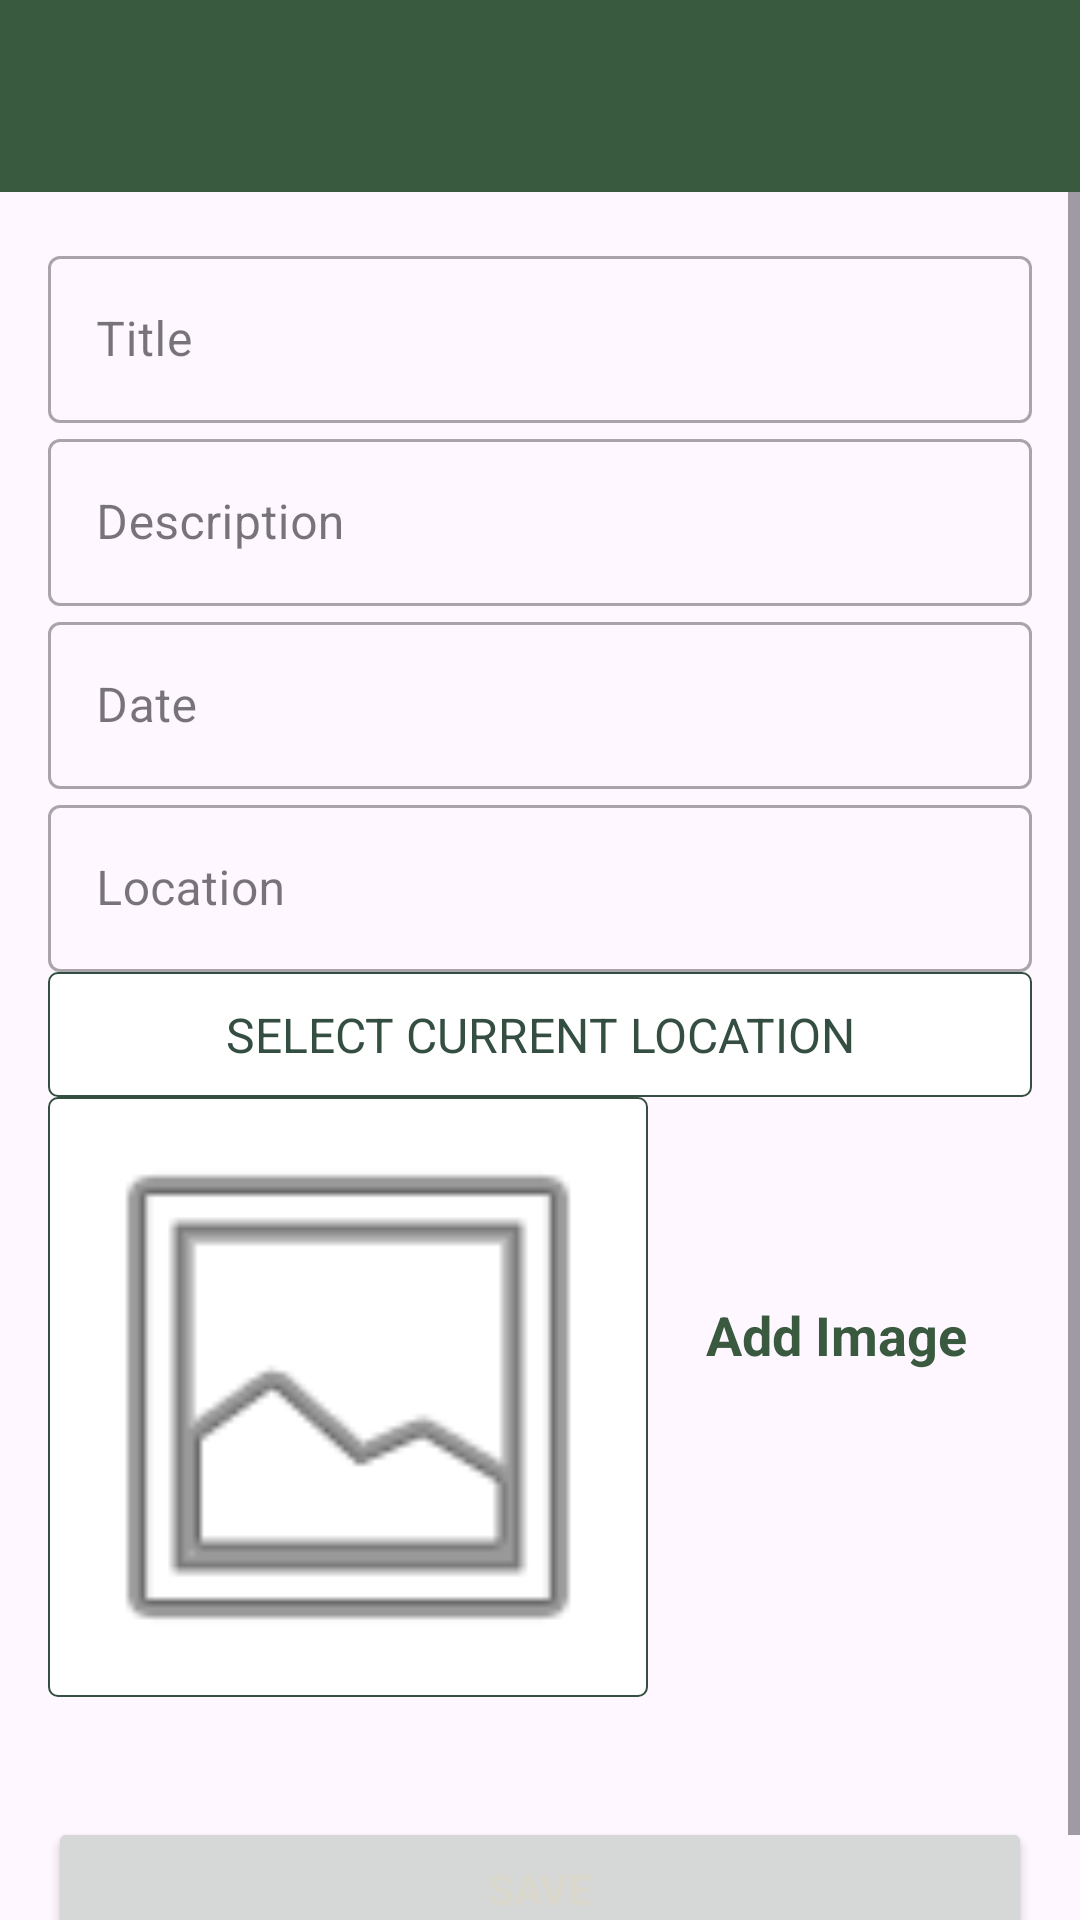

Layout XML and referenced resources for this Android screen:
<!-- AndroidManifest.xml: activity theme CustomNoActionBarTheme -->
<!-- res/layout/activity_add_happy_place.xml -->
<?xml version="1.0" encoding="utf-8"?>
<androidx.constraintlayout.widget.ConstraintLayout xmlns:android="http://schemas.android.com/apk/res/android"
    xmlns:app="http://schemas.android.com/apk/res-auto"
    xmlns:tools="http://schemas.android.com/tools"
    android:layout_width="match_parent"
    android:layout_height="match_parent"
    tools:context=".activities.AddHappyPlaceActivity">

    <androidx.appcompat.widget.Toolbar
        android:id="@+id/toolbar_add_place"
        android:layout_width="match_parent"
        android:layout_height="?attr/actionBarSize"
        android:background="@color/colorPrimaryBackground"
        android:theme="@style/CustomToolbarStyle"
        app:layout_constraintEnd_toEndOf="parent"
        app:layout_constraintStart_toStartOf="parent"
        app:layout_constraintTop_toTopOf="parent" />

    <ScrollView
        android:id="@+id/sv_main"
        android:layout_width="match_parent"
        android:layout_height="0dp"
        android:fillViewport="true"
        app:layout_constraintBottom_toBottomOf="parent"
        app:layout_constraintEnd_toEndOf="parent"
        app:layout_constraintStart_toStartOf="parent"
        app:layout_constraintTop_toBottomOf="@+id/toolbar_add_place">

        <androidx.constraintlayout.widget.ConstraintLayout
            android:id="@+id/clComponents"
            android:layout_width="match_parent"
            android:layout_height="wrap_content"
            android:padding="@dimen/main_content_padding">

            <com.google.android.material.textfield.TextInputLayout
                android:id="@+id/tilTitle"
                style="@style/Widget.MaterialComponents.TextInputLayout.OutlinedBox"
                android:layout_width="match_parent"
                android:layout_height="wrap_content"
                app:layout_constraintEnd_toEndOf="parent"
                app:layout_constraintStart_toStartOf="parent"
                app:layout_constraintTop_toTopOf="parent">

                <androidx.appcompat.widget.AppCompatEditText
                    android:id="@+id/edit_text_title"
                    android:layout_width="match_parent"
                    android:layout_height="wrap_content"
                    android:hint="@string/title"
                    android:inputType="textCapWords"
                    android:textColor="@color/colorPrimaryBackground"
                    android:textColorHint="@color/colorPrimaryBackground"
                    android:textSize="@dimen/edit_text_text_size" />
            </com.google.android.material.textfield.TextInputLayout>

            <com.google.android.material.textfield.TextInputLayout
                android:id="@+id/tilDescription"
                style="@style/Widget.MaterialComponents.TextInputLayout.OutlinedBox"
                android:layout_width="match_parent"
                android:layout_height="wrap_content"
                app:layout_constraintEnd_toEndOf="parent"
                app:layout_constraintStart_toStartOf="parent"
                app:layout_constraintTop_toBottomOf="@id/tilTitle">

                <androidx.appcompat.widget.AppCompatEditText
                    android:id="@+id/edit_text_description"
                    android:layout_width="match_parent"
                    android:layout_height="wrap_content"
                    android:hint="@string/description"
                    android:inputType="text"
                    android:textColor="@color/colorPrimaryBackground"
                    android:textColorHint="@color/colorPrimaryBackground"
                    android:textSize="@dimen/edit_text_text_size" />
            </com.google.android.material.textfield.TextInputLayout>

            <com.google.android.material.textfield.TextInputLayout
                android:id="@+id/tilDate"
                style="@style/Widget.MaterialComponents.TextInputLayout.OutlinedBox"
                android:layout_width="match_parent"
                android:layout_height="wrap_content"
                app:layout_constraintEnd_toEndOf="parent"
                app:layout_constraintStart_toStartOf="parent"
                app:layout_constraintTop_toBottomOf="@id/tilDescription">

                <androidx.appcompat.widget.AppCompatEditText
                    android:id="@+id/edit_text_date"
                    android:layout_width="match_parent"
                    android:layout_height="wrap_content"
                    android:hint="@string/date"
                    android:inputType="text"
                    android:focusable="false"
                    android:focusableInTouchMode="false"
                    android:textColor="@color/colorPrimaryBackground"
                    android:textColorHint="@color/colorPrimaryBackground"
                    android:textSize="@dimen/edit_text_text_size" />
            </com.google.android.material.textfield.TextInputLayout>

            <com.google.android.material.textfield.TextInputLayout
                android:id="@+id/tilLocation"
                style="@style/Widget.MaterialComponents.TextInputLayout.OutlinedBox"
                android:layout_width="match_parent"
                android:layout_height="wrap_content"
                app:layout_constraintEnd_toEndOf="parent"
                app:layout_constraintStart_toStartOf="parent"
                app:layout_constraintTop_toBottomOf="@id/tilDate">

                <androidx.appcompat.widget.AppCompatEditText
                    android:id="@+id/edit_text_location"
                    android:layout_width="match_parent"
                    android:layout_height="wrap_content"
                    android:hint="@string/location"
                    android:focusable="false"
                    android:focusableInTouchMode="false"
                    android:inputType="text"
                    android:textColor="@color/colorPrimaryBackground"
                    android:textColorHint="@color/colorPrimaryBackground"
                    android:textSize="@dimen/edit_text_text_size" />
            </com.google.android.material.textfield.TextInputLayout>

            <TextView
                android:id="@+id/tv_select_current_location"
                android:layout_width="match_parent"
                android:layout_height="wrap_content"
                android:background="@drawable/shape_image_view_border"
                android:foreground="?attr/selectableItemBackground"
                android:gravity="center"
                android:padding="@dimen/add_place_current_location_padding"
                android:text="@string/add_place_select_current_location_text"
                android:textColor="@color/colorTextComplementary"
                android:textSize="@dimen/add_place_select_current_location_text_size"
                app:layout_constraintEnd_toEndOf="parent"
                app:layout_constraintStart_toStartOf="parent"
                app:layout_constraintTop_toBottomOf="@+id/tilLocation" />


            <androidx.appcompat.widget.AppCompatImageView
                android:id="@+id/ivAddImage"
                android:layout_width="@dimen/add_screen_place_image_size"
                android:layout_height="@dimen/add_screen_place_image_size"
                android:background="@drawable/shape_image_view_border"
                android:padding="@dimen/add_screen_place_image_padding"
                android:scaleType="centerCrop"
                app:layout_constraintEnd_toEndOf="parent"
                app:layout_constraintHorizontal_bias="0.0"
                app:layout_constraintStart_toStartOf="parent"
                app:layout_constraintTop_toBottomOf="@+id/tv_select_current_location"
                app:srcCompat="@android:drawable/ic_menu_gallery" />

            <TextView
                android:id="@+id/tv_add_image"
                android:layout_width="wrap_content"
                android:layout_height="wrap_content"
                android:layout_marginTop="@dimen/add_screen_text_add_image_marginTop"
                android:background="?attr/selectableItemBackground"
                android:padding="@dimen/add_screen_text_add_image_padding"
                android:text="@string/add_image"
                android:textColor="@color/colorPrimaryBackground"
                android:textSize="@dimen/add_screen_text_add_image_textSize"
                android:textStyle="bold"
                app:layout_constraintBottom_toTopOf="@+id/button_save"
                app:layout_constraintEnd_toEndOf="parent"
                app:layout_constraintHorizontal_bias="0.45"
                app:layout_constraintStart_toEndOf="@id/ivAddImage"
                app:layout_constraintTop_toBottomOf="@id/tilLocation"
                app:layout_constraintVertical_bias="0.019" />

            <Button
                android:id="@+id/button_save"
                android:layout_width="match_parent"
                android:layout_height="wrap_content"
                android:layout_marginTop="40dp"
                android:gravity="center"
            android:padding="10dp"
            android:text="@string/save"
            android:textColor="@color/colorLightBackground"
            android:textStyle="bold"
            app:layout_constraintEnd_toEndOf="parent"
            app:layout_constraintStart_toStartOf="parent"
            app:layout_constraintTop_toBottomOf="@id/ivAddImage" />
            

        </androidx.constraintlayout.widget.ConstraintLayout>
    </ScrollView>
</androidx.constraintlayout.widget.ConstraintLayout>
<!-- resources referenced by this layout -->
<resources>
  <color name="colorLightBackground">#DAD7CD</color>
  <color name="colorPrimaryBackground">#3A5A40</color>
  <color name="colorTextComplementary">#344E41</color>
  <dimen name="add_place_current_location_padding">10dp</dimen>
  <dimen name="add_place_select_current_location_text_size">16sp</dimen>
  <dimen name="add_screen_place_image_padding">2dp</dimen>
  <dimen name="add_screen_place_image_size">200dp</dimen>
  <dimen name="add_screen_text_add_image_marginTop">96dp</dimen>
  <dimen name="add_screen_text_add_image_padding">10dp</dimen>
  <dimen name="add_screen_text_add_image_textSize">18sp</dimen>
  <dimen name="edit_text_text_size">16sp</dimen>
  <dimen name="main_content_padding">16dp</dimen>
  <!-- drawable shape_button_rounded (drawable) -->
  <?xml version="1.0" encoding="utf-8"?>
  <shape xmlns:android="http://schemas.android.com/apk/res/android"
       android:shape = "rectangle">
      <solid android:color="@color/colorInteractiveElements" />
      <corners android:radius="@dimen/button_radius" />
  </shape>
  <!-- drawable shape_image_view_border (drawable) -->
  <?xml version="1.0" encoding="utf-8"?>
  <shape xmlns:android="http://schemas.android.com/apk/res/android"
      android:shape="rectangle">
      <stroke
          android:width="@dimen/image_border_stroke_size"
          android:color="@color/colorTextComplementary" />
      <solid android:color="@color/white" />
      <corners android:radius="@dimen/add_place_image_shape_radius" />
  
  </shape>
  <string name="add_image">Add Image</string>
  <string name="add_place_select_current_location_text">SELECT CURRENT LOCATION</string>
  <string name="date">Date</string>
  <string name="description">Description</string>
  <string name="location">Location</string>
  <string name="save">Save</string>
  <string name="title">Title</string>
  <style name="CustomToolbarStyle">
          <item name="android:textColorPrimary">@color/colorLightBackground</item>
          <item name="android:colorControlNormal">@color/colorLightBackground</item>
      </style>
  <style name="CustomNoActionBarTheme" parent="Theme.Material3.DayNight.NoActionBar">
          <item name="android:statusBarColor">@color/colorTextComplementary</item>
      </style>
  <color name="colorInteractiveElements">#588157</color>
  <dimen name="button_radius">10dp</dimen>
  <dimen name="image_border_stroke_size">0.5dp</dimen>
  <color name="white">#FFFFFFFF</color>
  <dimen name="add_place_image_shape_radius">3dp</dimen>
</resources>
